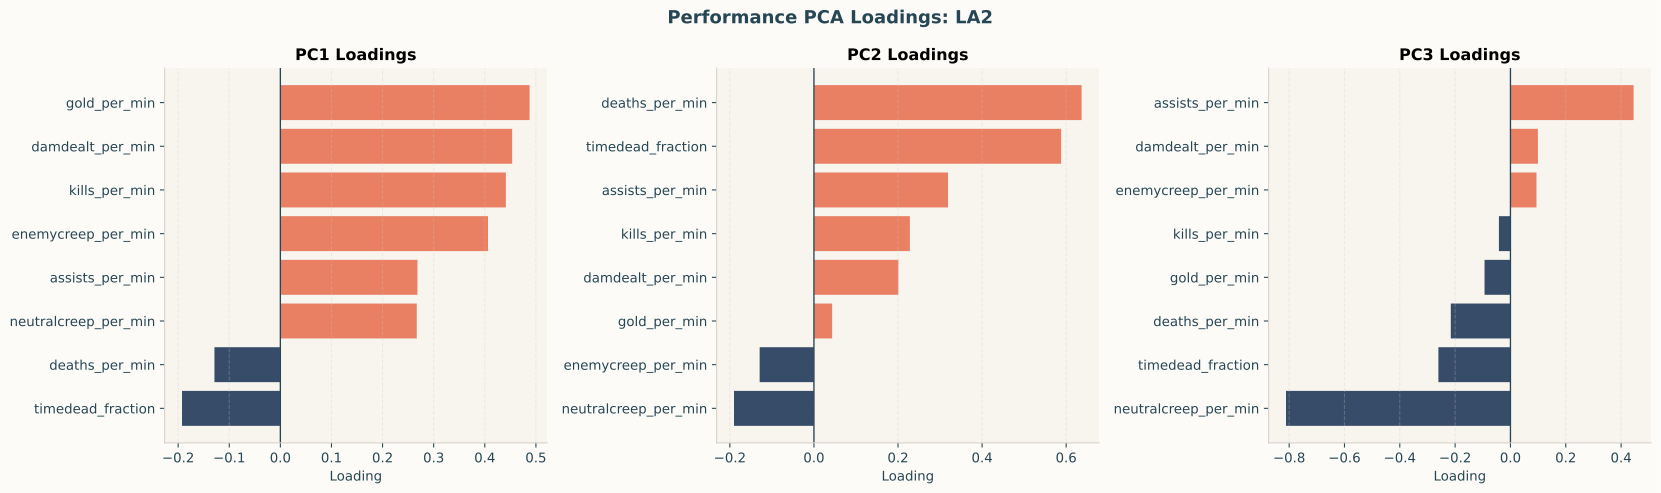

The table this chart was drawn from, first rows:
component, neutralcreep_per_min, enemycreep_per_min, gold_per_min, damdealt_per_min, kills_per_min, deaths_per_min, assists_per_min, timedead_fraction
PC1, 0.2669, 0.4063, 0.4877, 0.4535, 0.4412, -0.129, 0.2682, -0.1924
PC2, -0.1901, -0.1291, 0.04329, 0.2008, 0.2283, 0.6367, 0.319, 0.588
PC3, -0.8113, 0.09406, -0.09364, 0.09926, -0.04167, -0.2157, 0.4452, -0.2605
PC4, 0.3918, -0.5757, -0.06499, -0.08358, -0.07018, -0.1191, 0.6737, -0.1757
PC5, -0.1745, -0.4709, -0.03554, -0.03526, 0.676, 0.1559, -0.3163, -0.4049
PC6, -0.01914, -0.317, -0.2438, 0.6482, 0.03407, -0.5026, -0.1949, 0.3575
PC7, -0.1365, -0.09322, 0.4039, -0.5258, 0.2999, -0.4767, 0.04112, 0.4627
PC8, -0.1772, -0.3836, 0.7235, 0.198, -0.4455, 0.1146, -0.1859, -0.1128
